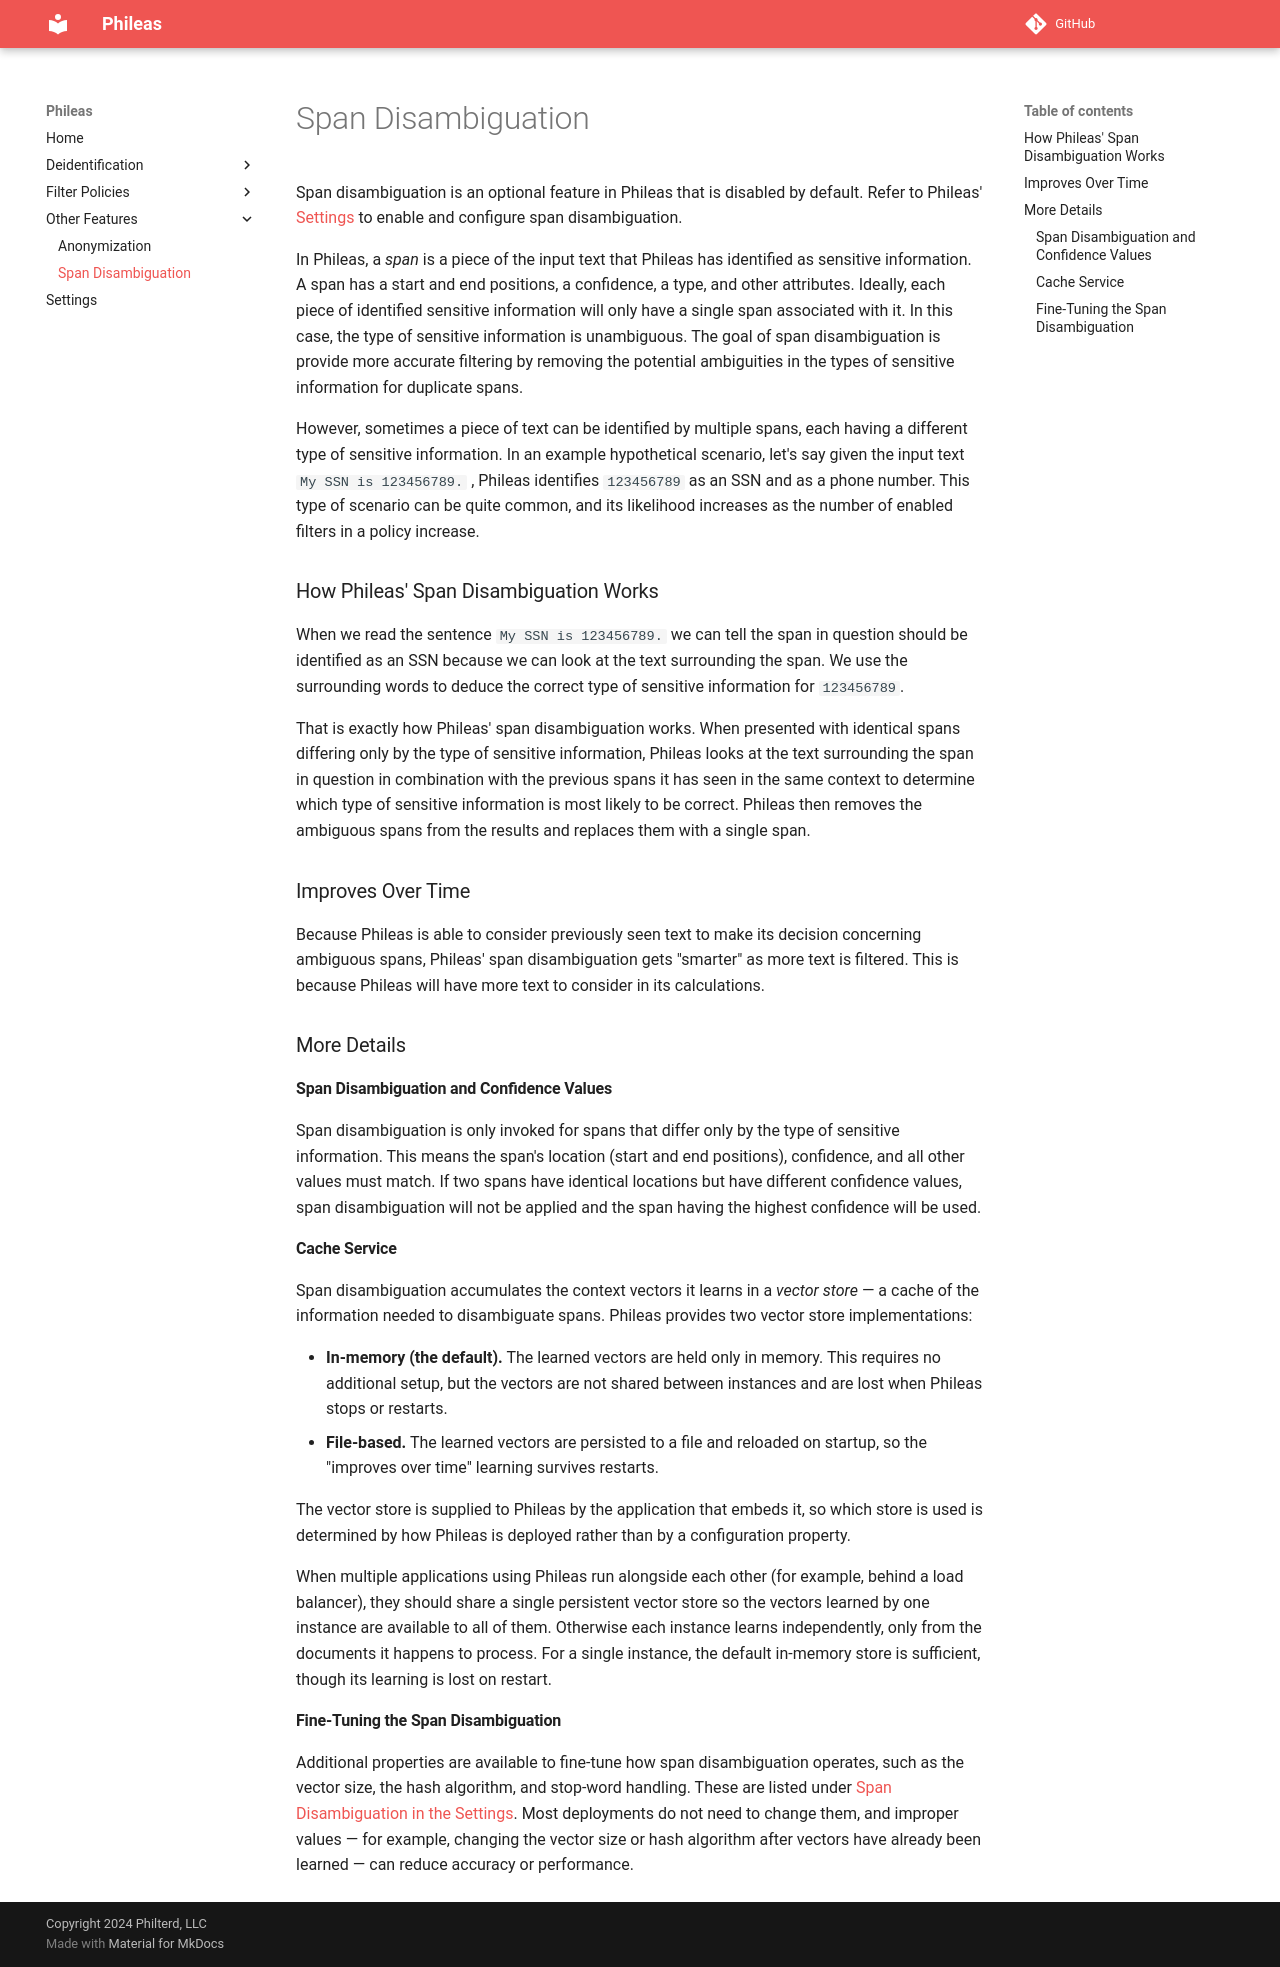

repository: philterd/phileas · page: 4.5.0/other_features/span_disambiguation/index.html · generator: mkdocs

# Span Disambiguation

Span disambiguation is an optional feature in Phileas that is disabled by default. Refer to Phileas' [Settings](../settings.md#span-disambiguation) to enable and configure span disambiguation.

In Phileas, a _span_ is a piece of the input text that Phileas has identified as sensitive information. A span has a start and end positions, a confidence, a type, and other attributes. Ideally, each piece of identified sensitive information will only have a single span associated with it. In this case, the type of sensitive information is unambiguous. The goal of span disambiguation is provide more accurate filtering by removing the potential ambiguities in the types of sensitive information for duplicate spans.

However, sometimes a piece of text can be identified by multiple spans, each having a different type of sensitive information. In an example hypothetical scenario, let's say given the input text `My SSN is 123456789.` , Phileas identifies `123456789` as an SSN and as a phone number. This type of scenario can be quite common, and its likelihood increases as the number of enabled filters in a policy increase.

### How Phileas' Span Disambiguation Works

When we read the sentence `My SSN is 123456789.` we can tell the span in question should be identified as an SSN because we can look at the text surrounding the span. We use the surrounding words to deduce the correct type of sensitive information for `123456789`.

That is exactly how Phileas' span disambiguation works. When presented with identical spans differing only by the type of sensitive information, Phileas looks at the text surrounding the span in question in combination with the previous spans it has seen in the same context to determine which type of sensitive information is most likely to be correct. Phileas then removes the ambiguous spans from the results and replaces them with a single span.

### Improves Over Time

Because Phileas is able to consider previously seen text to make its decision concerning ambiguous spans, Phileas' span disambiguation gets "smarter" as more text is filtered. This is because Phileas will have more text to consider in its calculations.

### More Details

#### Span Disambiguation and Confidence Values

Span disambiguation is only invoked for spans that differ only by the type of sensitive information. This means the span's location (start and end positions), confidence, and all other values must match. If two spans have identical locations but have different confidence values, span disambiguation will not be applied and the span having the highest confidence will be used.

#### Cache Service

Span disambiguation accumulates the context vectors it learns in a _vector store_ — a cache of the information needed to disambiguate spans. Phileas provides two vector store implementations:

- **In-memory (the default).** The learned vectors are held only in memory. This requires no additional setup, but the vectors are not shared between instances and are lost when Phileas stops or restarts.
- **File-based.** The learned vectors are persisted to a file and reloaded on startup, so the "improves over time" learning survives restarts.

The vector store is supplied to Phileas by the application that embeds it, so which store is used is determined by how Phileas is deployed rather than by a configuration property.

When multiple applications using Phileas run alongside each other (for example, behind a load balancer), they should share a single persistent vector store so the vectors learned by one instance are available to all of them. Otherwise each instance learns independently, only from the documents it happens to process. For a single instance, the default in-memory store is sufficient, though its learning is lost on restart.

#### Fine-Tuning the Span Disambiguation

Additional properties are available to fine-tune how span disambiguation operates, such as the vector size, the hash algorithm, and stop-word handling. These are listed under [Span Disambiguation in the Settings](../settings.md#span-disambiguation). Most deployments do not need to change them, and improper values — for example, changing the vector size or hash algorithm after vectors have already been learned — can reduce accuracy or performance.
